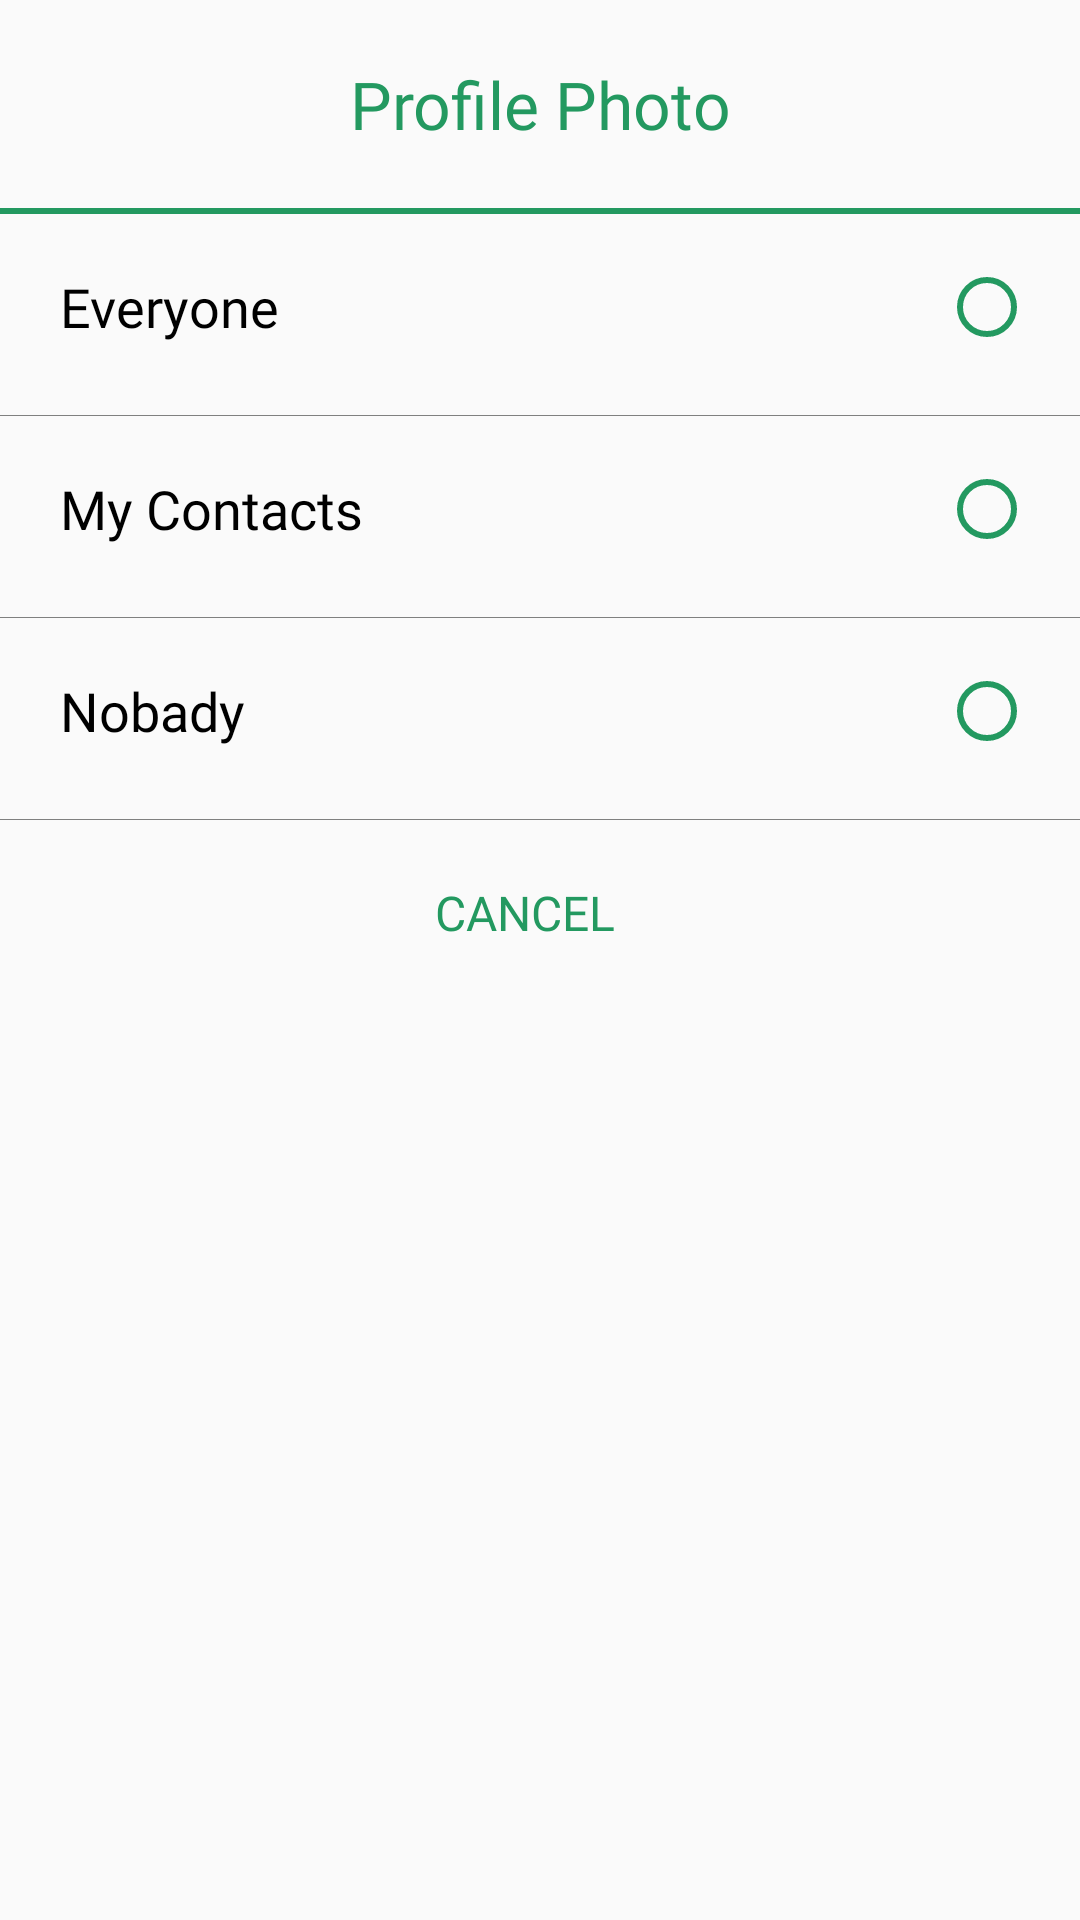

The Android layout XML behind this screen, and the referenced resources:
<!-- AndroidManifest.xml: application theme AppTheme -->
<!-- res/layout/dialog_profile_photo_privacy_setting.xml -->
<?xml version="1.0" encoding="utf-8"?>
<LinearLayout xmlns:android="http://schemas.android.com/apk/res/android"
    android:layout_width="match_parent"
    android:layout_height="wrap_content"
    xmlns:app="http://schemas.android.com/apk/res-auto"
    android:orientation="vertical">
    <TextView
        android:layout_width="match_parent"
        android:layout_height="wrap_content"
        android:text="@string/profile_photo"
        android:textSize="22sp"
        android:padding="20dp"
        android:gravity="center"
        android:textColor="@color/colorPrimaryDark"
        android:fontFamily="@font/raleway_semibold"/>
    <View
        android:layout_width="match_parent"
        android:layout_height="2dp"
        android:background="@color/colorPrimaryDark"/>
    <LinearLayout
        android:layout_width="match_parent"
        android:layout_height="wrap_content"
        android:orientation="horizontal"
        android:layout_marginStart="20dp"
        android:layout_marginEnd="15sp"
        android:layout_marginTop="15dp">
        <TextView
            android:layout_width="0dp"
            android:layout_height="wrap_content"
            android:text="@string/everyone"
            android:textSize="18sp"
            android:layout_weight="1"
            android:layout_gravity="center_vertical"
            android:textColor="@color/black"
            android:fontFamily="@font/raleway_medium"/>
        <RadioButton
            android:id="@+id/rb_last_seen_everyone"
            android:layout_width="wrap_content"
            android:layout_height="wrap_content"
            android:fontFamily="@font/opensans_regular"
            android:layout_marginStart="20dp"
            android:onClick="onRadioButtonClicked"
            app:buttonTint="@color/colorPrimaryDark"
            android:textColor="@color/colorPrimary"/>

    </LinearLayout>
    <View
        android:layout_width="match_parent"
        android:layout_height="0.3dp"
        android:layout_marginTop="20dp"
        android:background="@color/gray"/>
    <LinearLayout
        android:layout_width="match_parent"
        android:layout_height="wrap_content"
        android:orientation="horizontal"
        android:layout_marginStart="20dp"
        android:layout_marginEnd="15sp"
        android:layout_marginTop="15dp">
        <TextView
            android:layout_width="0dp"
            android:layout_height="wrap_content"
            android:text="@string/my_contatcs"
            android:textSize="18sp"
            android:layout_weight="1"
            android:layout_gravity="center_vertical"
            android:textColor="@color/black"
            android:fontFamily="@font/raleway_medium"/>
        <RadioButton
            android:id="@+id/rb_last_seen_my_contatcs"
            android:layout_width="wrap_content"
            android:layout_height="wrap_content"
            app:buttonTint="@color/colorPrimaryDark"
            android:fontFamily="@font/opensans_regular"
            android:layout_marginStart="20dp"
            android:onClick="onRadioButtonClicked"
            android:textColor="@color/colorPrimary"/>

    </LinearLayout>
    <View
        android:layout_width="match_parent"
        android:layout_height="0.3dp"
        android:layout_marginTop="20dp"
        android:background="@color/gray"/>
    <LinearLayout
        android:layout_width="match_parent"
        android:layout_height="wrap_content"
        android:orientation="horizontal"
        android:layout_marginStart="20dp"
        android:layout_marginEnd="15sp"
        android:layout_marginTop="15dp">
        <TextView
            android:layout_width="0dp"
            android:layout_height="wrap_content"
            android:text="@string/nobody"
            android:textSize="18sp"
            android:layout_weight="1"
            android:layout_gravity="center_vertical"
            android:textColor="@color/black"
            android:fontFamily="@font/raleway_medium"/>
        <RadioButton
            android:id="@+id/rb_last_seen_nobody"
            android:layout_width="wrap_content"
            android:layout_height="wrap_content"
            android:onClick="onRadioButtonClicked"
            android:layout_marginStart="20dp"
            app:buttonTint="@color/colorPrimaryDark" />

    </LinearLayout>
    <View
        android:layout_width="match_parent"
        android:layout_height="0.3dp"
        android:layout_marginTop="20dp"
        android:background="@color/gray"/>
    <TextView
        android:id="@+id/tv_cancel"
        android:layout_width="match_parent"
        android:layout_height="wrap_content"
        android:text="@string/cancel"
        android:textSize="16sp"
        android:padding="20dp"
        android:gravity="center"
        android:textAllCaps="true"
        android:textColor="@color/colorPrimaryDark"
        android:layout_marginEnd="10dp"
        android:fontFamily="@font/raleway_medium"/>

</LinearLayout>
<!-- resources referenced by this layout -->
<resources>
  <color name="black">#000000</color>
  <color name="colorPrimary">#239960</color>
  <color name="colorPrimaryDark">#239960</color>
  <color name="gray">#7F807F</color>
  <string name="cancel">Cancel</string>
  <string name="everyone">Everyone</string>
  <string name="my_contatcs">My Contacts</string>
  <string name="nobody">Nobady</string>
  <string name="profile_photo">Profile Photo</string>
  <style name="AppTheme" parent="Theme.AppCompat.Light.DarkActionBar">
          
          <item name="colorPrimary">@color/colorPrimary</item>
          <item name="colorPrimaryDark">@color/colorPrimaryDark</item>
          <item name="colorAccent">@color/colorAccent</item>
          <item name="windowActionBar">false</item>
          <item name="windowNoTitle">true</item>
      </style>
  <color name="colorAccent">#4BAB7C</color>
</resources>
